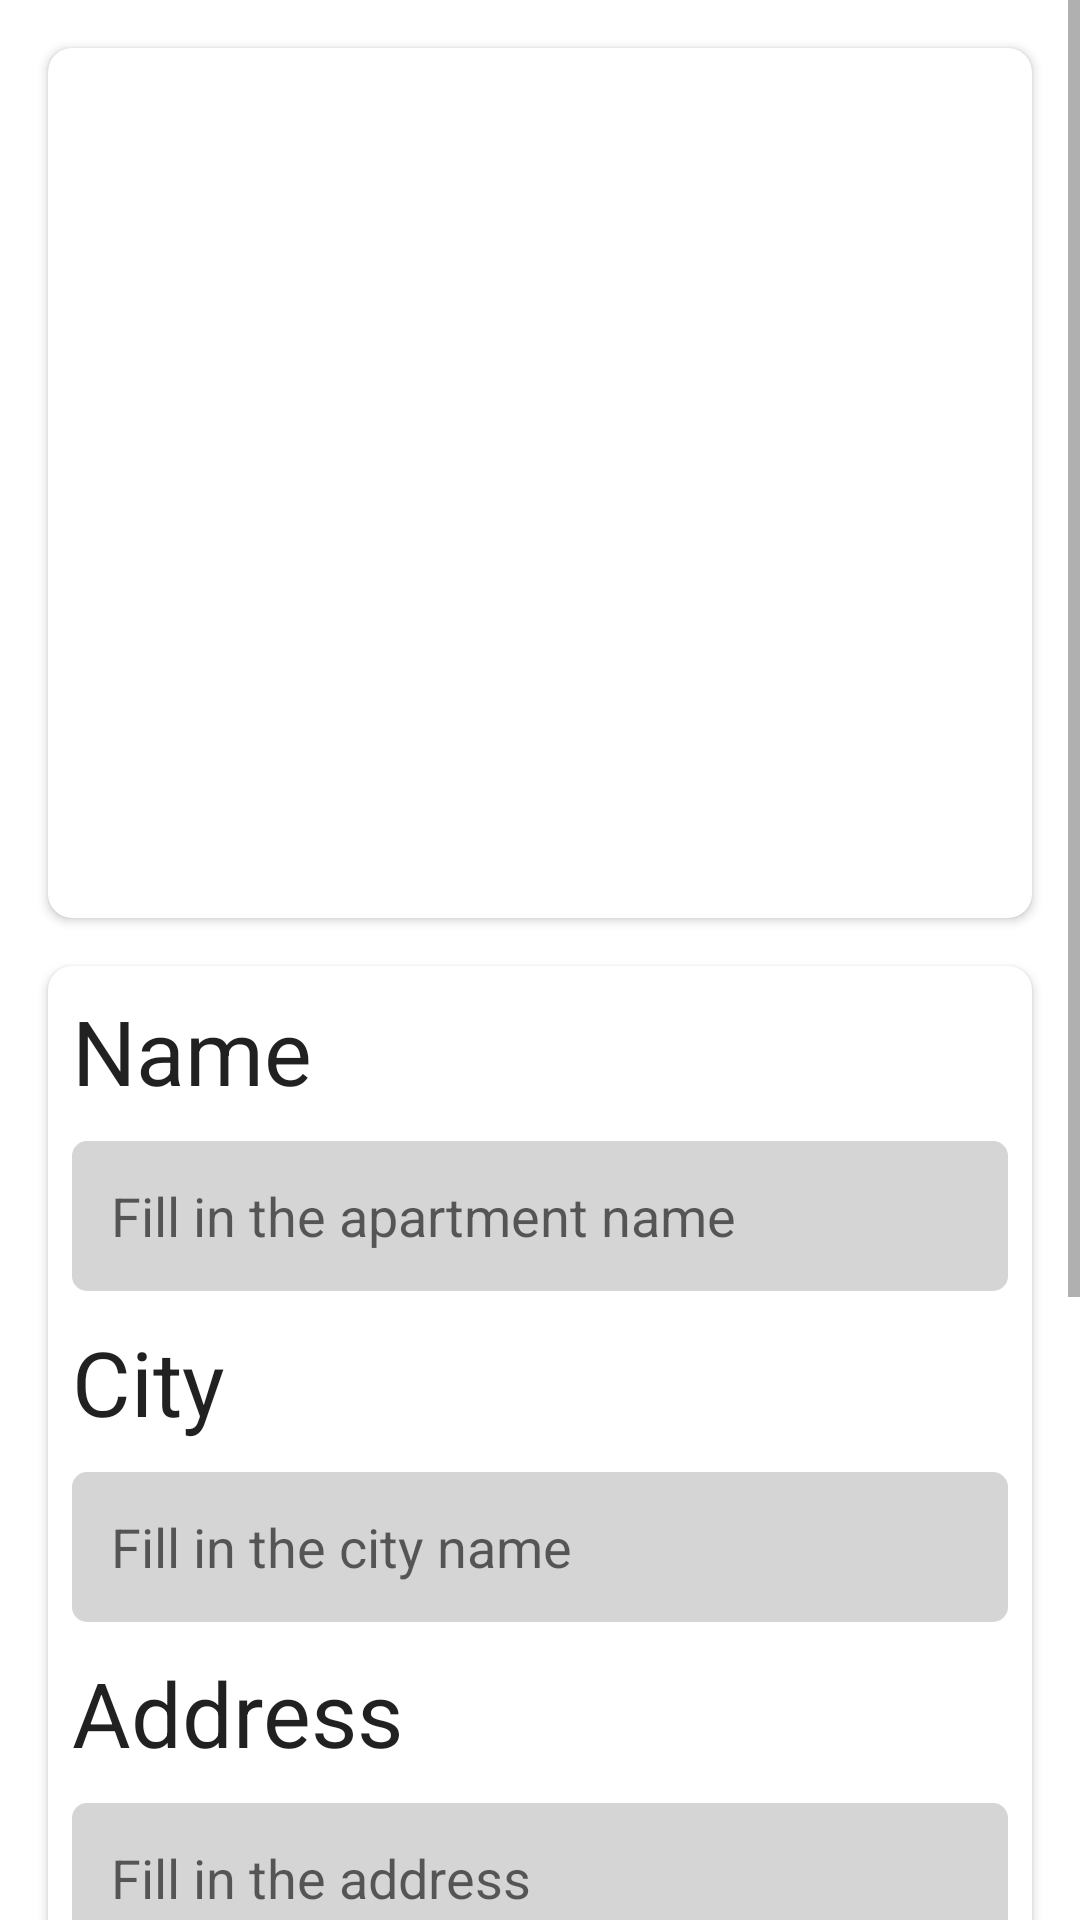

The Android layout XML behind this screen, and the referenced resources:
<!-- AndroidManifest.xml: application theme Theme.DiplomaTest -->
<!-- res/layout/activity_admin_edit.xml -->
<?xml version="1.0" encoding="utf-8"?>
<ScrollView xmlns:android="http://schemas.android.com/apk/res/android"
    xmlns:app="http://schemas.android.com/apk/res-auto"
    xmlns:tools="http://schemas.android.com/tools"
    android:layout_width="match_parent"
    android:layout_height="match_parent">

    <androidx.constraintlayout.widget.ConstraintLayout xmlns:android="http://schemas.android.com/apk/res/android"
        xmlns:app="http://schemas.android.com/apk/res-auto"
        xmlns:tools="http://schemas.android.com/tools"
        android:layout_width="match_parent"
        android:layout_height="match_parent"
        tools:context=".AdminEditActivity">

        <androidx.cardview.widget.CardView
            android:id="@+id/image_card"
            android:layout_width="match_parent"
            android:layout_height="match_parent"
            app:cardCornerRadius="8dp"
            android:layout_marginHorizontal="16dp"
            android:layout_marginVertical="16dp"
            app:layout_constraintStart_toStartOf="parent"
            app:layout_constraintEnd_toEndOf="parent"
            app:layout_constraintTop_toTopOf="parent">

            <ImageView
                android:id="@+id/image_add"
                android:layout_width="match_parent"
                android:layout_height="290dp"
                android:background="@drawable/img_7"
                android:scaleType="centerCrop"/>

        </androidx.cardview.widget.CardView>

        <androidx.cardview.widget.CardView
            android:id="@+id/name_card"
            android:layout_width="match_parent"
            android:layout_height="wrap_content"
            app:cardCornerRadius="8dp"
            android:layout_marginHorizontal="16dp"
            android:layout_marginVertical="16dp"
            app:layout_constraintStart_toStartOf="parent"
            app:layout_constraintEnd_toEndOf="parent"
            app:layout_constraintTop_toBottomOf="@id/image_card"
            android:orientation="vertical">

            <LinearLayout
                android:id="@+id/fields"
                android:layout_width="match_parent"
                android:layout_height="wrap_content"
                android:layout_marginStart="8dp"
                android:layout_marginTop="8dp"
                android:layout_marginEnd="8dp"
                android:orientation="vertical"
                app:layout_constraintEnd_toEndOf="parent"
                app:layout_constraintHorizontal_bias="0.0"
                app:layout_constraintStart_toStartOf="parent"
                app:layout_constraintTop_toBottomOf="@id/label">

                <TextView
                    android:id="@+id/text_name"
                    android:layout_width="wrap_content"
                    android:layout_height="wrap_content"
                    android:paddingBottom="10dp"
                    android:text="@string/name_home"
                    android:textColor="?android:textColorPrimary"
                    android:textSize="30dp" />

                <EditText
                    android:id="@+id/editTextName"
                    android:layout_width="match_parent"
                    android:layout_height="50dp"
                    android:background="@drawable/background"
                    android:ems="10"
                    android:hint="@string/Fill_in_the_apartment_name"
                    android:padding="13dp"
                    android:textColor="@color/black"
                    app:layout_constraintEnd_toEndOf="parent"
                    app:layout_constraintStart_toStartOf="parent"
                    app:layout_constraintTop_toBottomOf="@id/text_email"
                    tools:layout_editor_absoluteX="0dp"
                    tools:layout_editor_absoluteY="240dp" />

                <TextView
                    android:id="@+id/text_city"
                    android:layout_width="wrap_content"
                    android:layout_height="wrap_content"
                    android:paddingBottom="10dp"
                    android:text="@string/city"
                    android:textColor="?android:textColorPrimary"
                    android:textSize="30dp"
                    android:paddingTop="10dp"/>

                <EditText
                    android:id="@+id/editTextCity"
                    android:layout_width="match_parent"
                    android:layout_height="50dp"
                    android:background="@drawable/background"
                    android:ems="10"
                    android:hint="@string/Fill_in_the_city_name"
                    android:padding="13dp"
                    android:textColor="@color/black"
                    app:layout_constraintEnd_toEndOf="parent"
                    app:layout_constraintStart_toStartOf="parent"
                    app:layout_constraintTop_toBottomOf="@id/text_email"
                    tools:layout_editor_absoluteX="0dp"
                    tools:layout_editor_absoluteY="240dp" />

                <TextView
                    android:id="@+id/text_address"
                    android:layout_width="wrap_content"
                    android:layout_height="wrap_content"
                    android:paddingBottom="10dp"
                    android:text="@string/address_home"
                    android:textColor="?android:textColorPrimary"
                    android:textSize="30dp"
                    android:paddingTop="10dp"/>

                <EditText
                    android:id="@+id/editTextAddress"
                    android:layout_width="match_parent"
                    android:layout_height="50dp"
                    android:background="@drawable/background"
                    android:ems="10"
                    android:hint="@string/Fill_in_the_address"
                    android:padding="13dp"
                    android:textColor="@color/black"
                    app:layout_constraintEnd_toEndOf="parent"
                    app:layout_constraintStart_toStartOf="parent"
                    app:layout_constraintTop_toBottomOf="@id/text_email"
                    tools:layout_editor_absoluteX="0dp"
                    tools:layout_editor_absoluteY="240dp" />

                <TextView
                    android:id="@+id/text_commis_date"
                    android:layout_width="wrap_content"
                    android:layout_height="wrap_content"
                    android:paddingBottom="10dp"
                    android:text="@string/commis_date"
                    android:textColor="?android:textColorPrimary"
                    android:textSize="30dp"
                    android:paddingTop="10dp"/>

                <EditText
                    android:id="@+id/editTextCommisDate"
                    android:layout_width="match_parent"
                    android:layout_height="50dp"
                    android:background="@drawable/background"
                    android:ems="10"
                    android:hint="@string/Fill_in_the_commiss_date"
                    android:padding="13dp"
                    android:textColor="@color/black"
                    app:layout_constraintEnd_toEndOf="parent"
                    app:layout_constraintStart_toStartOf="parent"
                    app:layout_constraintTop_toBottomOf="@id/text_email"
                    tools:layout_editor_absoluteX="0dp"
                    tools:layout_editor_absoluteY="240dp" />

                <TextView
                    android:id="@+id/text_description"
                    android:layout_width="wrap_content"
                    android:layout_height="wrap_content"
                    android:paddingBottom="10dp"
                    android:text="@string/description"
                    android:textColor="?android:textColorPrimary"
                    android:textSize="30dp"
                    android:paddingTop="10dp"/>

                <EditText
                    android:id="@+id/editTextDescription"
                    android:layout_width="match_parent"
                    android:layout_height="50dp"
                    android:background="@drawable/background"
                    android:ems="10"
                    android:hint="@string/Fill_in_the_description"
                    android:padding="13dp"
                    android:layout_marginBottom="12dp"
                    android:textColor="@color/black"
                    app:layout_constraintEnd_toEndOf="parent"
                    app:layout_constraintStart_toStartOf="parent"
                    app:layout_constraintTop_toBottomOf="@id/text_email"
                    tools:layout_editor_absoluteX="0dp"
                    tools:layout_editor_absoluteY="240dp" />

            </LinearLayout>


        </androidx.cardview.widget.CardView>

        <Button
            android:id="@+id/add_apartment_btn"
            android:layout_width="match_parent"
            android:layout_height="wrap_content"
            android:layout_marginHorizontal="12dp"
            android:layout_marginVertical="8dp"
            android:text="@string/edit_apartment"
            app:layout_constraintEnd_toEndOf="parent"
            app:layout_constraintStart_toStartOf="parent"
            app:layout_constraintTop_toBottomOf="@id/name_card"
            app:layout_constraintBottom_toBottomOf="parent"/>

    </androidx.constraintlayout.widget.ConstraintLayout>

</ScrollView>
<!-- resources referenced by this layout -->
<resources>
  <color name="black">#FF000000</color>
  <!-- drawable background (drawable) -->
  <?xml version="1.0" encoding="utf-8"?>
  <shape xmlns:android="http://schemas.android.com/apk/res/android">
  <solid android:color="@color/underline"/>
  
      <corners android:radius="5dp"/>
  </shape>
  <string name="Fill_in_the_address">Fill in the address</string>
  <string name="Fill_in_the_apartment_name">Fill in the apartment name</string>
  <string name="Fill_in_the_city_name">Fill in the city name</string>
  <string name="Fill_in_the_commiss_date">Fill in the commiss date</string>
  <string name="Fill_in_the_description">Fill in the description</string>
  <string name="address_home">Address</string>
  <string name="city">City</string>
  <string name="commis_date">Commis Date</string>
  <string name="description">Description</string>
  <string name="edit_apartment">Edit Apartment</string>
  <string name="name_home">Name</string>
  <style name="Theme.DiplomaTest" parent="Theme.MaterialComponents.Light">
          <item name="actionBarStyle">@style/MyActionBar</item>
  
          <item name="colorPrimary">@color/blue</item>
          <item name="colorPrimaryDark">@color/blue</item>
      </style>
  <color name="underline">#D5D5D5</color>
  <style name="MyActionBar" parent="@style/Widget.AppCompat.Light.ActionBar.Solid.Inverse">
          <item name="background">@color/white</item>
          <item name="titleTextStyle">@style/MyActionBarTitle</item>
      </style>
  <color name="blue">#004B8E</color>
  <color name="white">#FFFFFFFF</color>
  <style name="MyActionBarTitle" parent="@style/TextAppearance.AppCompat.Widget.ActionBar.Title">
          <item name="android:textColor">@color/black</item>
      </style>
</resources>
